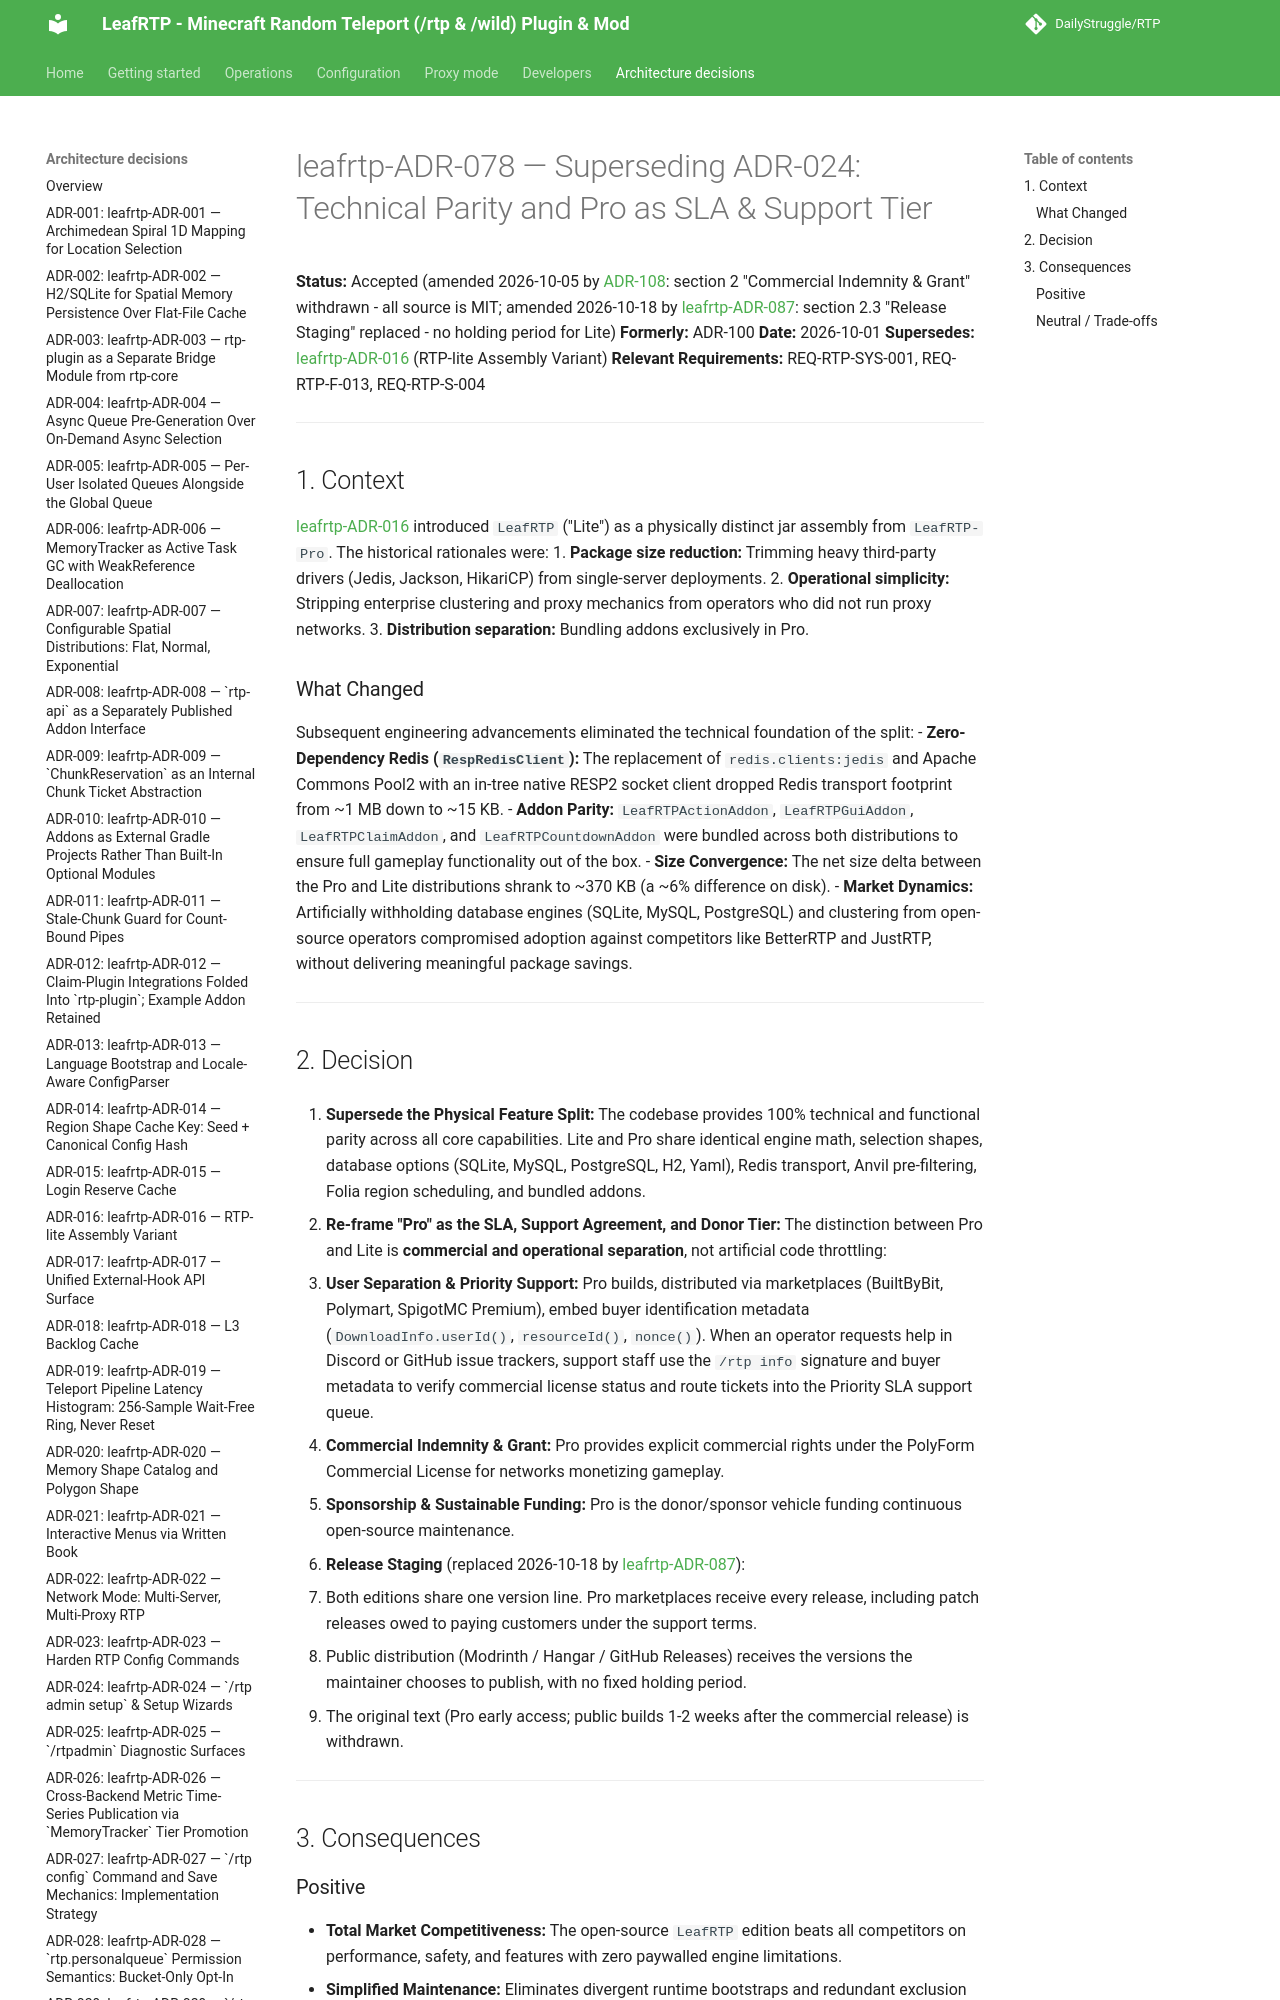

repository: DailyStruggle/RTP · page: adr/leafrtp-ADR-078-superseding-adr-024-sla-and-support-tier/index.html · generator: mkdocs

# leafrtp-ADR-078 — Superseding ADR-024: Technical Parity and Pro as SLA & Support Tier

**Status:** Accepted (amended 2026-10-05 by [ADR-108](../../../../docs/adr/ADR-108-all-mit-licensing-pro-as-support.md): section 2 "Commercial Indemnity & Grant" withdrawn - all source is MIT; amended 2026-10-18 by [leafrtp-ADR-087](leafrtp-ADR-087-release-cadence-contractual-pro-discretionary-lite.md): section 2.3 "Release Staging" replaced - no holding period for Lite)
**Formerly:** ADR-100
**Date:** 2026-10-01
**Supersedes:** [leafrtp-ADR-016](leafrtp-ADR-016-rtp-lite-assembly-variant.md) (RTP-lite Assembly Variant)
**Relevant Requirements:** REQ-RTP-SYS-001, REQ-RTP-F-013, REQ-RTP-S-004

---

## 1. Context

[leafrtp-ADR-016](leafrtp-ADR-016-rtp-lite-assembly-variant.md) introduced `LeafRTP` ("Lite") as a physically distinct jar assembly from `LeafRTP-Pro`. The historical rationales were:
1. **Package size reduction:** Trimming heavy third-party drivers (Jedis, Jackson, HikariCP) from single-server deployments.
2. **Operational simplicity:** Stripping enterprise clustering and proxy mechanics from operators who did not run proxy networks.
3. **Distribution separation:** Bundling addons exclusively in Pro.
